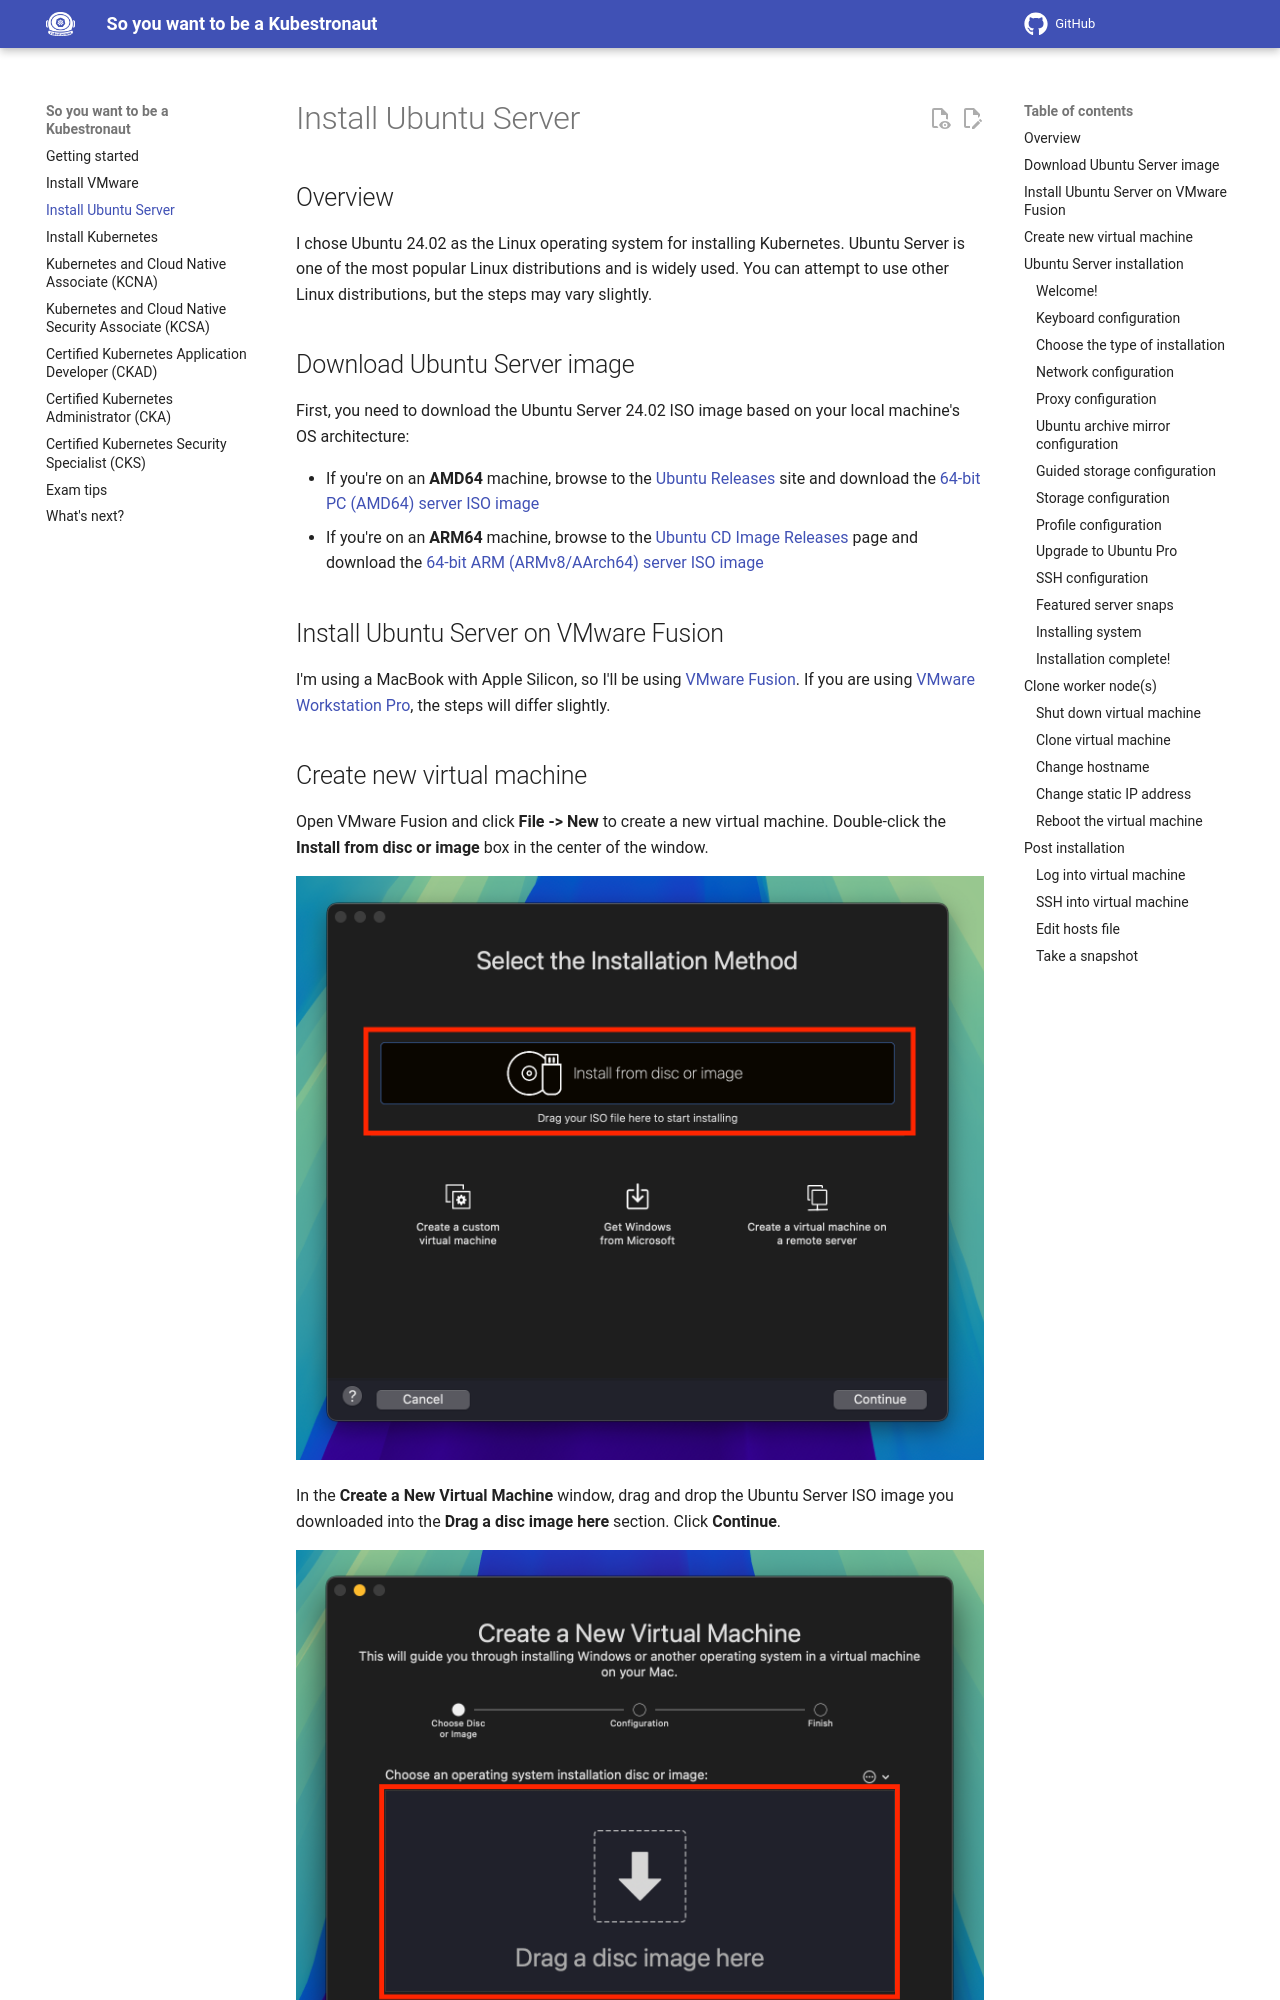

repository: pauldotyu/kubestronaut · page: ubuntu/index.html · generator: mkdocs

## Overview

I chose Ubuntu 24.02 as the Linux operating system for installing Kubernetes. Ubuntu Server is one of the most popular Linux distributions and is widely used. You can attempt to use other Linux distributions, but the steps may vary slightly. 

## Download Ubuntu Server image

First, you need to download the Ubuntu Server 24.02 ISO image based on your local machine's OS architecture:

- If you're on an **AMD64** machine, browse to the [Ubuntu Releases][ubuntu-releases]{:target="_blank"} site and download the [64-bit PC (AMD64) server ISO image]{:target="_blank"}
- If you're on an **ARM64** machine, browse to the [Ubuntu CD Image Releases][ubuntu-releases-cdimage]{:target="_blank"} page and download the [64-bit ARM (ARMv8/AArch64) server ISO image]{:target="_blank"}
